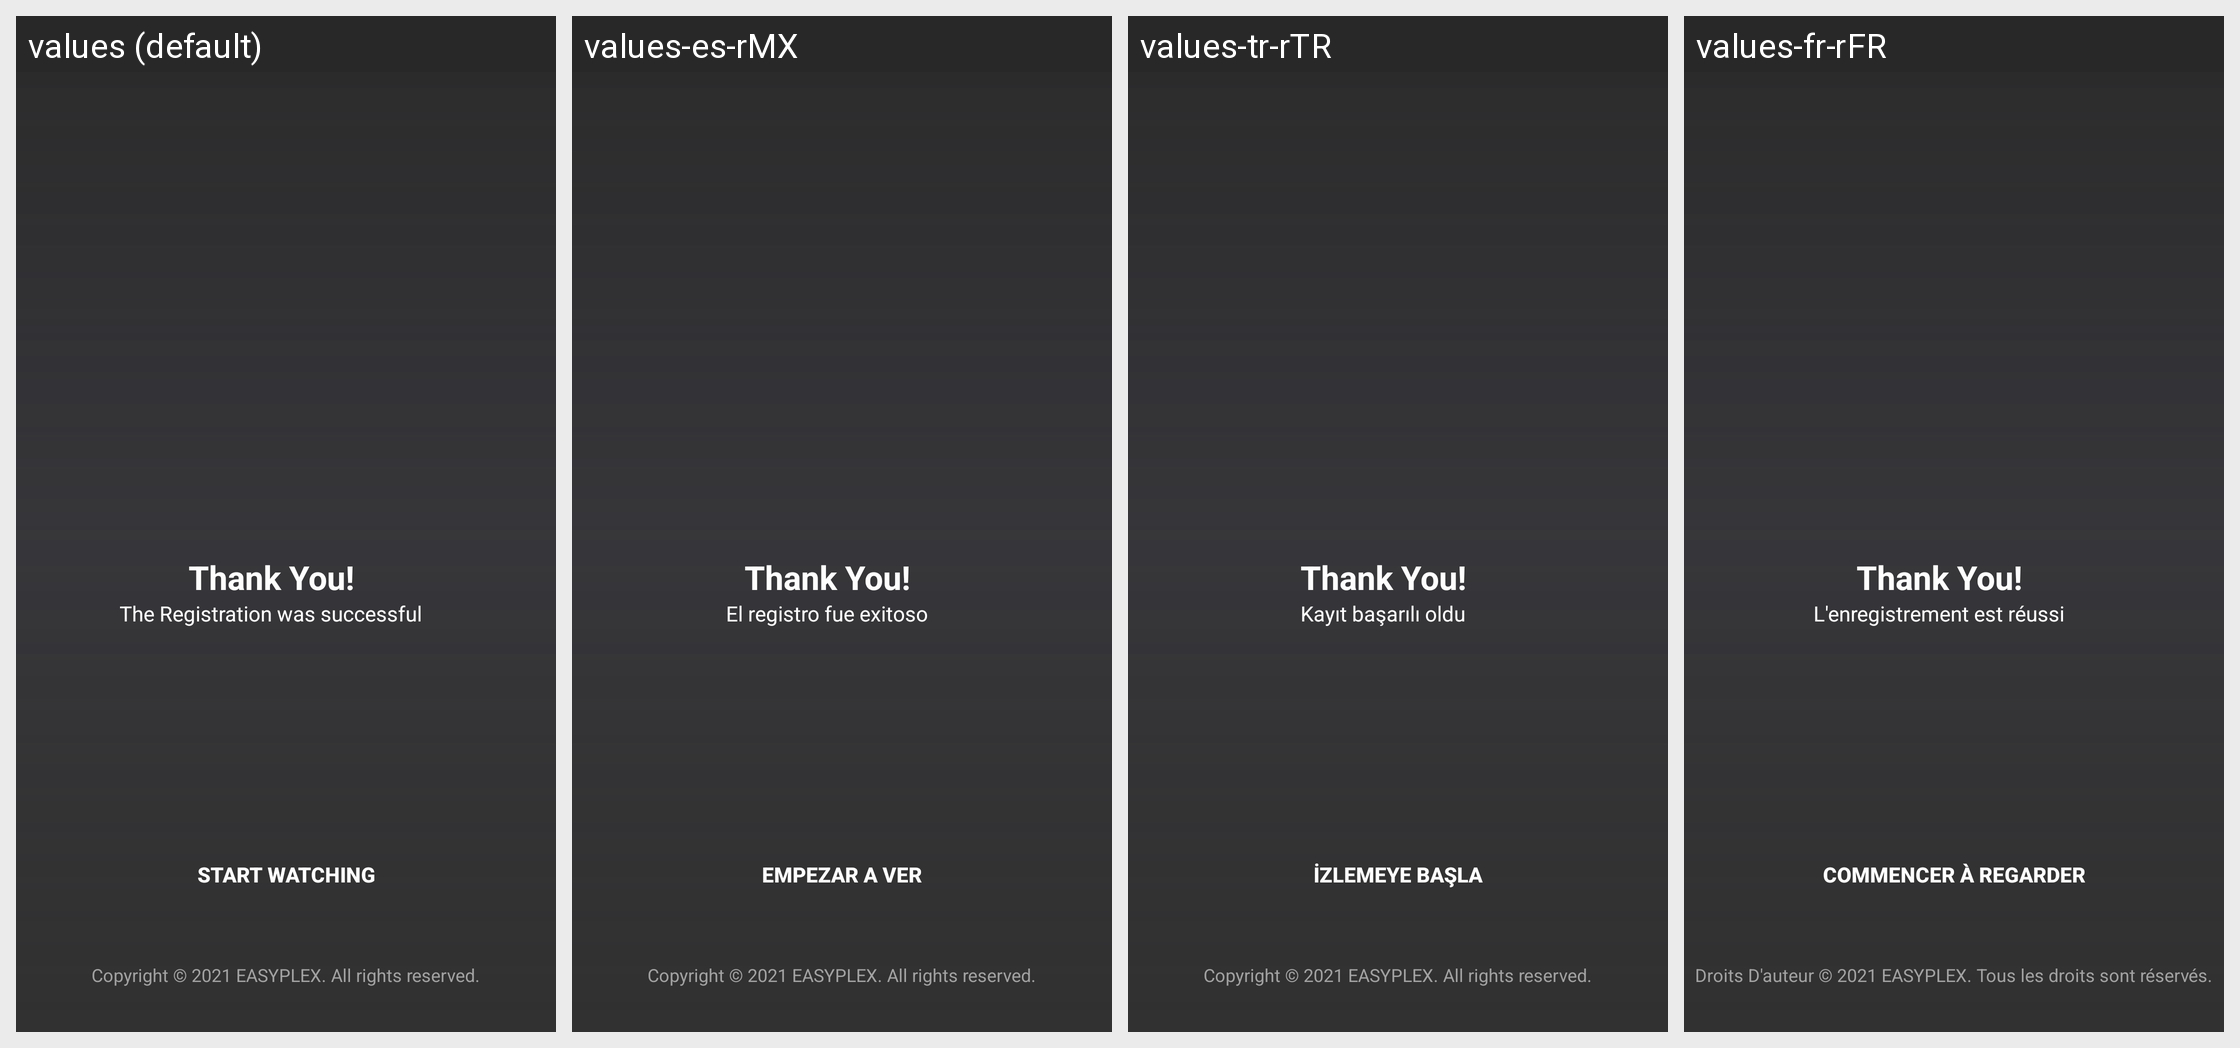

Translations of the strings shown on this Android screen, per locale in the grid:
Android screen res/layout/registration_sucess.xml rendered under 4 locales, left to right: values (default), values-es-rMX, values-tr-rTR, values-fr-rFR. Device: Nexus 5 (rendered at 1080×1920; each locale shown at half size, 540×960, under a caption strip naming it); theme AppTheme.
Other locales in the repository, not shown: values-pt-rBR, values-pt-rPT, values-sr-rRS.
Strings drawn on this screen, with the default value and each locale's value (text and hints the layout hard-codes, and strings that could not be matched under every locale, appear in the picture but are not listed):

register_sucess
  values: The Registration was successful
  values-es-rMX: El registro fue exitoso
  values-tr-rTR: Kayıt başarılı oldu
  values-fr-rFR: L'enregistrement est réussi

start_watching
  values: START WATCHING
  values-es-rMX: EMPEZAR A VER
  values-tr-rTR: İZLEMEYE BAŞLA
  values-fr-rFR: COMMENCER À REGARDER

copyright
  values: Copyright © 2021 EASYPLEX. All rights reserved.
  values-es-rMX: Copyright © 2021 EASYPLEX. All rights reserved.
  values-tr-rTR: Copyright © 2021 EASYPLEX. All rights reserved.
  values-fr-rFR: Droits D'auteur © 2021 EASYPLEX. Tous les droits sont réservés.
